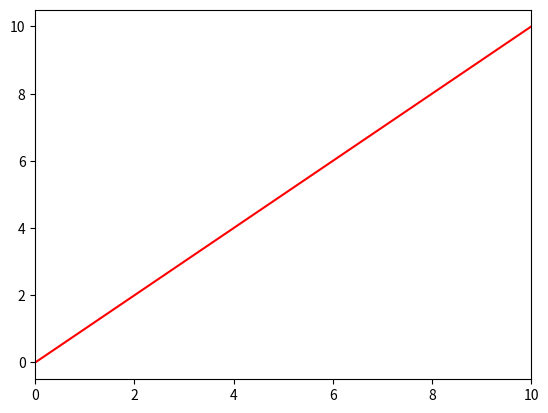

The script that saved this image:
#!/usr/bin/env python3
import numpy as np
import matplotlib.pyplot as plt

y = np.arange(0, 11) 

plt.plot(y, 'r-')
plt.xlim(0, 10)
plt.show()
